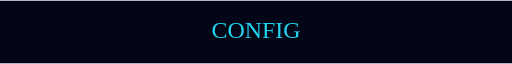
t = 0.00 s
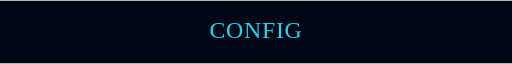
t = 0.25 s
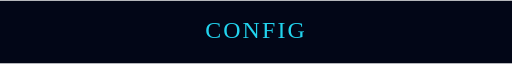
t = 0.75 s
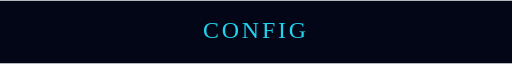
t = 1.00 s
t = 1.25 s: frame unchanged from t = 0.75 s, image omitted
t = 1.75 s: frame unchanged from t = 0.25 s, image omitted

The animated SVG that drew these frames (rendered in a browser with its animation timeline set to each time). Animation: 1 SMIL element (animate=1); one cycle of 2.00 s, repeats indefinitely.

<svg xmlns="http://www.w3.org/2000/svg" viewBox="0 0 900 110" width="900" height="110" role="img">
  <title>Header Stretching Text</title>
  <desc>An animated README SVG asset illustrating Header Stretching Text.</desc>
  <rect width="900" height="110" fill="#020617"/>
  <text x="450" y="65" text-anchor="middle" font-size="42" fill="#22d3ee">
    CONFIG
    <animate attributeName="letter-spacing" values="0;5;0" dur="2s" repeatCount="indefinite"/>
  </text>
</svg>
